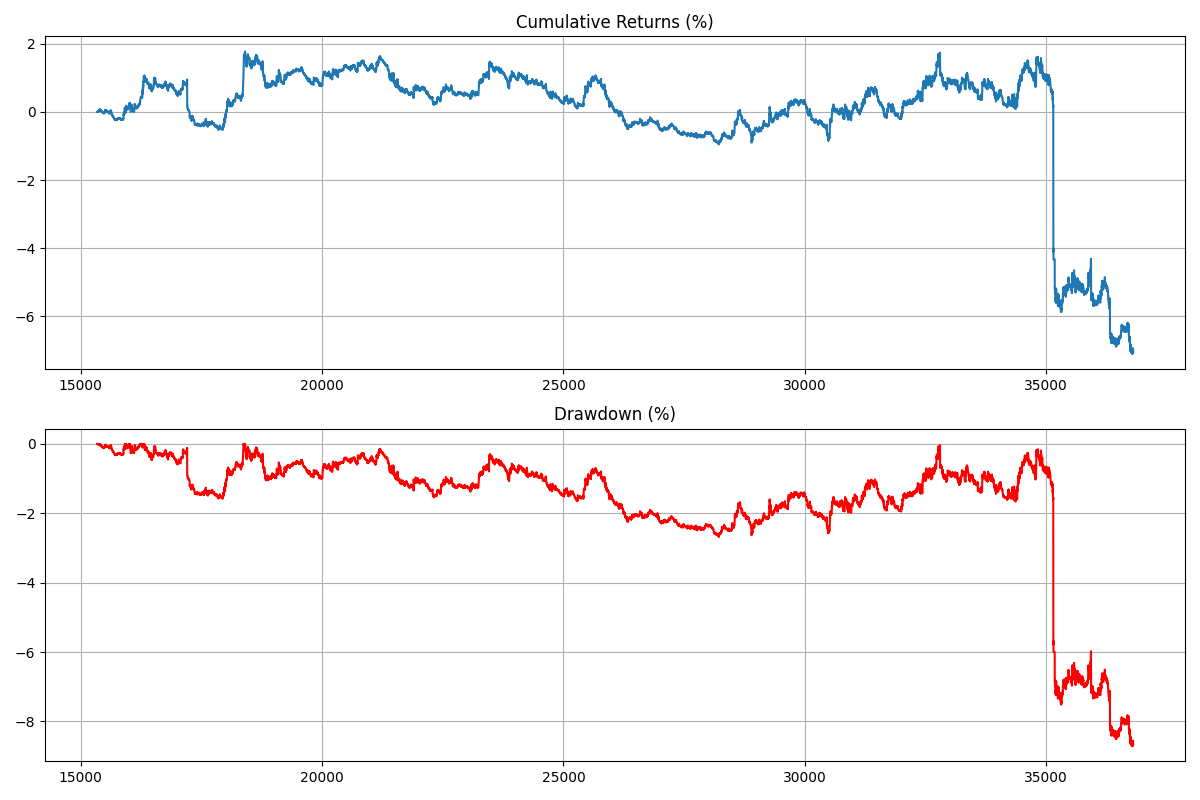

Values plotted in this chart, from the file beside it:
, strategy_returns, cumulative_returns, drawdown
15336, 0.0, 0.0, 0.0
15337, 0.0, 0.0, 0.0
15338, 0.0, 0.0, 0.0
15339, -0.0, 0.0, 0.0
15340, 0.0, 0.0, 0.0
15341, -0.0, 0.0, 0.0
15342, 0.0, 0.0, 0.0
15343, -0.0, 0.0, 0.0
15344, -0.0, 0.0, 0.0
15345, 0.0, 0.0, 0.0
15346, -0.0, 0.0, 0.0
15347, 0.0, 0.0, 0.0
15348, -0.0, 0.0, 0.0
15349, -0.0, 0.0, 0.0
15350, 0.0, 0.0, 0.0
15351, 0.0, 0.0, 0.0
15352, 0.0, 0.0, 0.0
15353, 0.0, 0.0, 0.0
15354, 0.0, 0.0, 0.0
15355, 5.6553089227629156e-05, 0.005655, 0.0
15356, -7.540482971502132e-05, -0.001885, -0.00754
15357, 0.0, -0.001885, -0.00754
15358, 4.712379894094711e-05, 0.002827, -0.002828
15359, 0.0001885, 0.02168, 0.0
15360, 2.826788532846902e-05, 0.0245, 0.0
15361, -9.610991355920118e-06, 0.02354, -0.0009611
15362, 8.498811255082912e-05, 0.03204, 0.0
15363, 2.826495569680937e-05, 0.03487, 0.0
15364, -0.0002167, 0.01319, -0.02167
15365, 0.0, 0.01319, -0.02167
15366, -0.0, 0.01319, -0.02167
15367, -0.0, 0.01319, -0.02167
15368, -0.0, 0.01319, -0.02167
15369, -0.0, 0.01319, -0.02167
15370, 0.0, 0.01319, -0.02167
15371, 0.0001508, 0.02828, -0.006589
15372, 8.484842776227162e-05, 0.03677, 0.0
15373, 0.000132, 0.04997, 0.0
15374, 0.0, 0.04997, 0.0
15375, -0.0001035, 0.03962, -0.01035
15376, 8.485242753753345e-05, 0.04811, -0.001867
15377, -7.54247355778276e-05, 0.04056, -0.009409
15378, -0.0, 0.04056, -0.009409
15379, -0.0, 0.04056, -0.009409
15380, 0.0002452, 0.06509, 0.0
15381, -0.0, 0.06509, 0.0
15382, 5.658829189751184e-05, 0.07075, 0.0
15383, -0.0002358, 0.04716, -0.02357
15384, -0.0, 0.04716, -0.02357
15385, -5.6578686823633136e-05, 0.0415, -0.02923
15386, -0.0, 0.0415, -0.02923
15387, 0.0, 0.0415, -0.02923
15388, 0.0, 0.0415, -0.02923
15389, -0.0, 0.0415, -0.02923
15390, 9.432093648808789e-05, 0.05094, -0.0198
15391, 7.546315515046537e-05, 0.05849, -0.01226
15392, 0.0, 0.05849, -0.01226
15393, -3.848259361090823e-05, 0.05464, -0.0161
15394, -0.0, 0.05464, -0.0161
15395, 0.0, 0.05464, -0.0161
... 21,408 more rows
